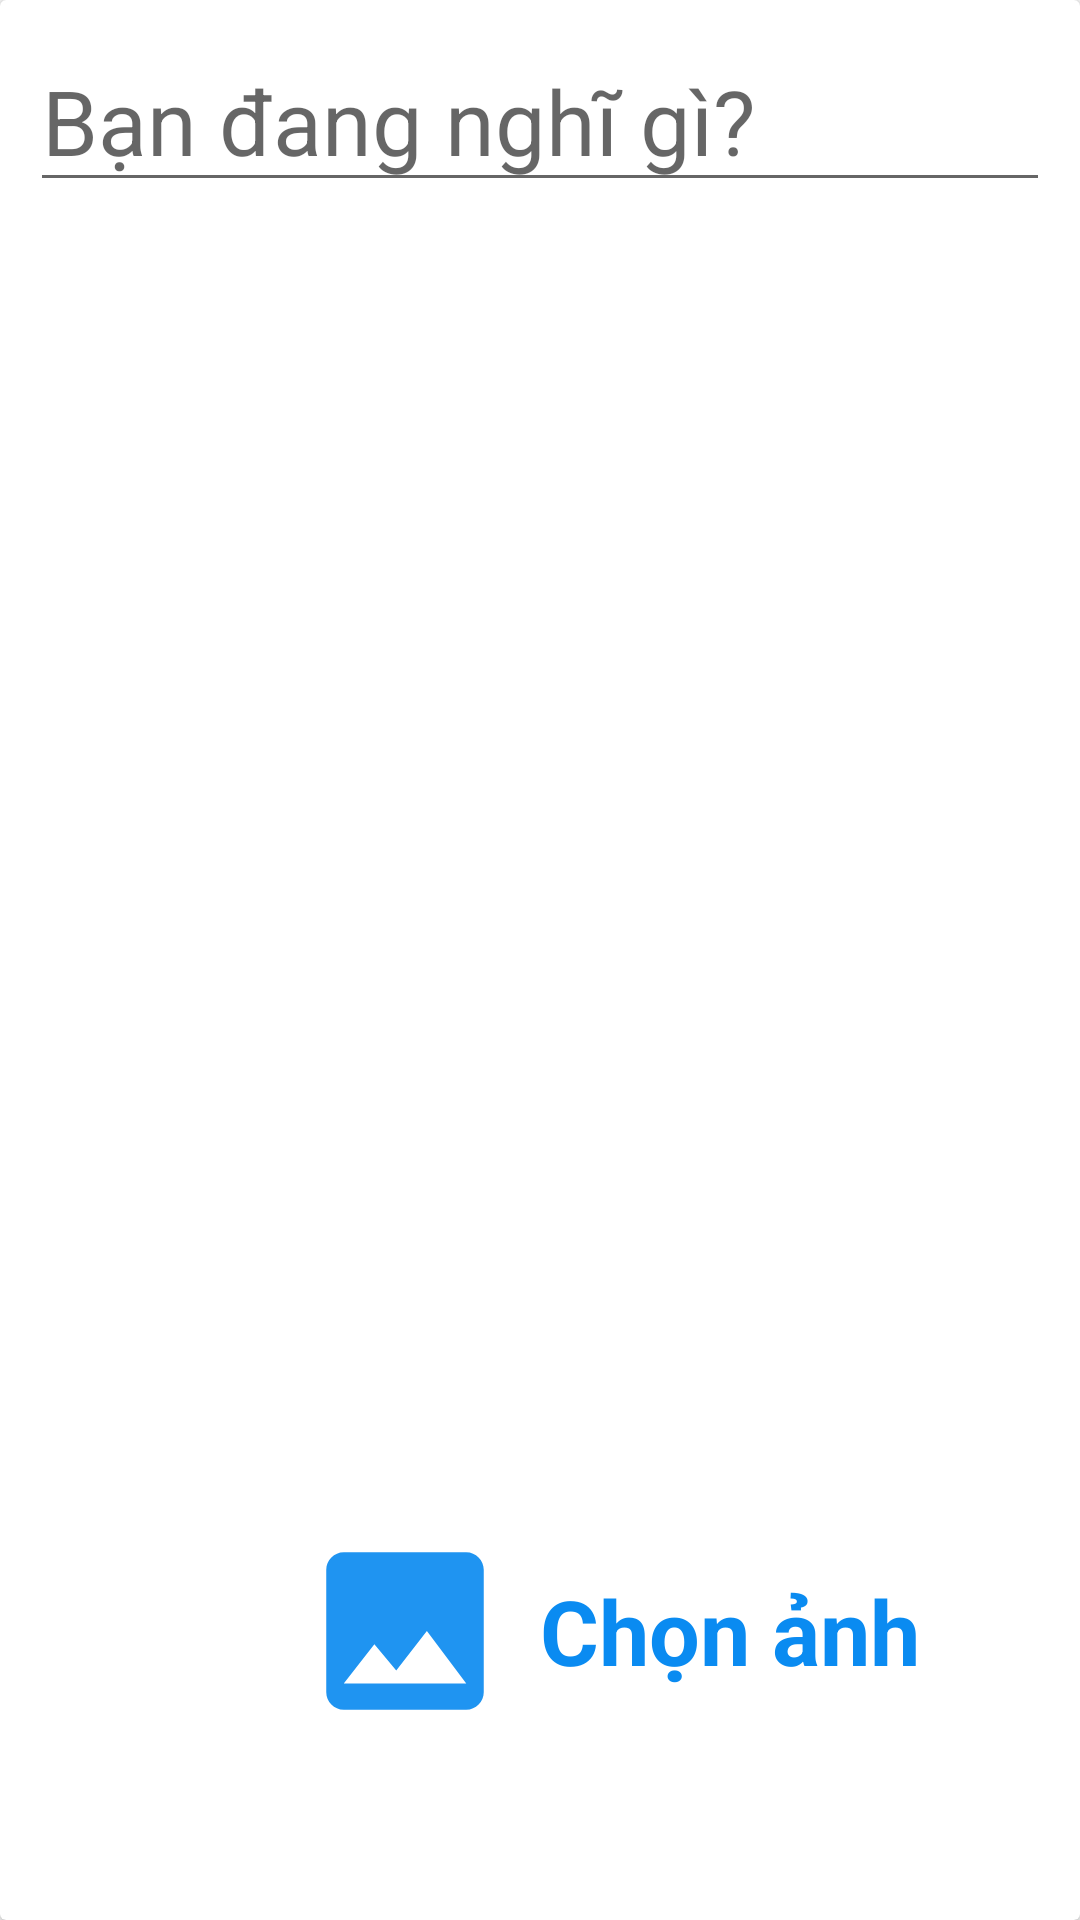

The Android layout XML behind this screen, and the referenced resources:
<!-- AndroidManifest.xml: application theme Theme.Zalo -->
<!-- res/layout/activity_add_status.xml -->
<?xml version="1.0" encoding="utf-8"?>
<androidx.cardview.widget.CardView xmlns:android="http://schemas.android.com/apk/res/android"
    xmlns:app="http://schemas.android.com/apk/res-auto"
    xmlns:tools="http://schemas.android.com/tools"
    android:layout_width="match_parent"
    android:layout_height="match_parent"
    tools:context=".activity.AddStatusActivity">

    <androidx.constraintlayout.widget.ConstraintLayout
        android:layout_width="match_parent"
        android:layout_height="match_parent">

        <EditText
            android:id="@+id/addDesc_status"
            android:layout_width="match_parent"
            android:layout_height="wrap_content"
            android:layout_margin="10dp"
            android:hint="@string/b_n_ang_ngh_g"
            android:textSize="30sp"
            app:layout_constraintEnd_toEndOf="parent"
            app:layout_constraintStart_toStartOf="parent"
            app:layout_constraintTop_toTopOf="parent" />

        <ImageView
            android:id="@+id/imageViewSelect"
            android:layout_width="match_parent"
            android:layout_height="400dp"
            android:layout_marginTop="44dp"
            app:layout_constraintEnd_toEndOf="parent"
            app:layout_constraintHorizontal_bias="1.0"
            app:layout_constraintStart_toStartOf="parent"
            app:layout_constraintTop_toBottomOf="@+id/addDesc_status" />

        <androidx.cardview.widget.CardView
            android:layout_width="match_parent"
            android:layout_height="wrap_content"
            android:layout_above="@+id/UpdateStatus"
            android:layout_below="@+id/addDesc_status"
            android:layout_alignParentBottom="true"
            app:layout_constraintBottom_toTopOf="@+id/UpdateStatus"
            app:layout_constraintEnd_toEndOf="parent"
            app:layout_constraintStart_toStartOf="parent">

        </androidx.cardview.widget.CardView>

        <Button
            android:id="@+id/UpdateStatus"
            android:layout_width="match_parent"
            android:layout_height="wrap_content"
            android:layout_alignParentBottom="true"
            android:layout_marginStart="40dp"
            android:layout_marginEnd="40dp"
            android:layout_marginBottom="16dp"
            android:background="@drawable/bg_btn"
            android:text="@string/t_i_l_n"
            android:textColor="@color/white"
            android:textSize="20sp"
            app:layout_constraintBottom_toBottomOf="parent"
            app:layout_constraintEnd_toEndOf="parent"
            app:layout_constraintHorizontal_bias="0.0"
            app:layout_constraintStart_toStartOf="parent" />

        <LinearLayout
            android:id="@+id/linearLayout3"
            android:layout_width="match_parent"
            android:layout_height="70dp"
            android:orientation="horizontal"
            app:layout_constraintBottom_toTopOf="@+id/UpdateStatus"
            app:layout_constraintEnd_toEndOf="parent"
            app:layout_constraintHorizontal_bias="0.0"
            app:layout_constraintStart_toStartOf="parent"
            app:layout_constraintTop_toBottomOf="@+id/imageViewSelect"
            app:layout_constraintVertical_bias="0.53">

            <ImageView
                android:id="@+id/select_image"
                android:layout_width="70dp"
                android:layout_height="70dp"
                android:layout_marginStart="100dp"
                android:src="@drawable/ic_baseline_image_24" />

            <TextView
                android:id="@+id/SelectImage"
                android:layout_width="wrap_content"
                android:layout_height="wrap_content"
                android:layout_gravity="center_vertical"
                android:layout_marginStart="10dp"
                android:text="@string/ch_n_nh"
                android:textColor="@color/blue1"
                android:textSize="30sp"
                android:textStyle="bold" />
        </LinearLayout>
    </androidx.constraintlayout.widget.ConstraintLayout>

</androidx.cardview.widget.CardView>
<!-- resources referenced by this layout -->
<resources>
  <color name="blue1">#0A8BF1</color>
  <color name="white">#FFFFFFFF</color>
  <!-- drawable ic_baseline_image_24 (drawable) -->
  <vector android:height="24dp" android:tint="#1F94F1"
      android:viewportHeight="24" android:viewportWidth="24"
      android:width="24dp" xmlns:android="http://schemas.android.com/apk/res/android">
      <path android:fillColor="@android:color/white" android:pathData="M21,19V5c0,-1.1 -0.9,-2 -2,-2H5c-1.1,0 -2,0.9 -2,2v14c0,1.1 0.9,2 2,2h14c1.1,0 2,-0.9 2,-2zM8.5,13.5l2.5,3.01L14.5,12l4.5,6H5l3.5,-4.5z"/>
  </vector>
  <string name="b_n_ang_ngh_g">Bạn đang nghĩ gì?</string>
  <string name="ch_n_nh">Chọn ảnh</string>
  <string name="t_i_l_n">Tải lên</string>
  <style name="Theme.Zalo" parent="Theme.AppCompat.Light.NoActionBar">
          
          <item name="colorPrimary">@color/blue1</item>
          <item name="colorPrimaryVariant">@color/blue</item>
          <item name="colorOnPrimary">@color/white</item>
          
          <item name="colorSecondary">@color/teal_200</item>
          <item name="colorSecondaryVariant">@color/teal_700</item>
          <item name="colorOnSecondary">@color/black</item>
          
          <item name="android:statusBarColor" tools:targetApi="l">?attr/colorPrimaryVariant</item>
          
      </style>
  <color name="blue">#48A0E6</color>
  <color name="teal_200">#FF03DAC5</color>
  <color name="teal_700">#FF018786</color>
  <color name="black">#FF000000</color>
</resources>
